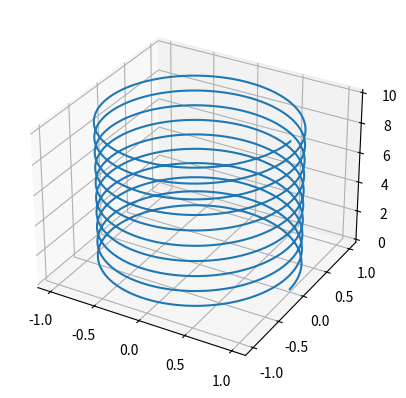

Here is the Python script that generated this plot:
import numpy as np
import matplotlib.pyplot as plt
import scipy as sp


# def pair_coupling(pos1, pos2):

#     """Calculates the coupling of 2 different chromophores with two different positions pos1 and pos1 and two differnt transition dipole moments dip1 and dip2"""

#     difference = np.diff([pos1, pos2], axis=0)
#     return difference

# t1 = np.array([1, 3, 5])
# t2 = np.array([2, 4, 6])

# temp = pair_coupling(t1, t2)
# temp2 = temp.ravel()

# print(temp.shape)
# print(temp2.shape)

# t2 = np.array([1, 2, 3])
# print(t2.shape)

# num_chromo = 10
# positions = [1, 2, 3, 4, 5, 6, 7, 8, 9, 10]
# dipole_moments = [1.2, 2.2, 3.2, 4.2, 5.2, 6.2, 7.2, 8.2, 9.2, 10.2]
# chromophors = []

# for iter in range(num_chromo):
#     chromophors.append(chromophor(positions[iter], dipole_moments[iter]))

# for j in chromophors:
#     print(j.position, j.dipole)

# [1, 2, 3]

# positions = np.array([[1, 0, 0], [10, 0, 0], [3, 0, 0], [4, 4, 4], [5, 5, 5], [6, 6, 6], [7, 7, 7], [8, 8, 8], [9, 9, 9], [10, 10, 10]])


def helix_curve(t, r=1, h=1):
    """Simple WIP helix function"""
    vectorpos = np.array([r * np.cos(2*np.pi*t), r * np.sin(2*np.pi*t), h * t])
    return vectorpos

windings = np.arange(0, 10, 0.01)
helix_points = np.array([helix_curve(t) for t in windings])
fig = plt.figure()
ax = fig.add_subplot(111, projection='3d')
ax.plot(helix_points[:, 0], helix_points[:, 1], helix_points[:, 2])
plt.show()
